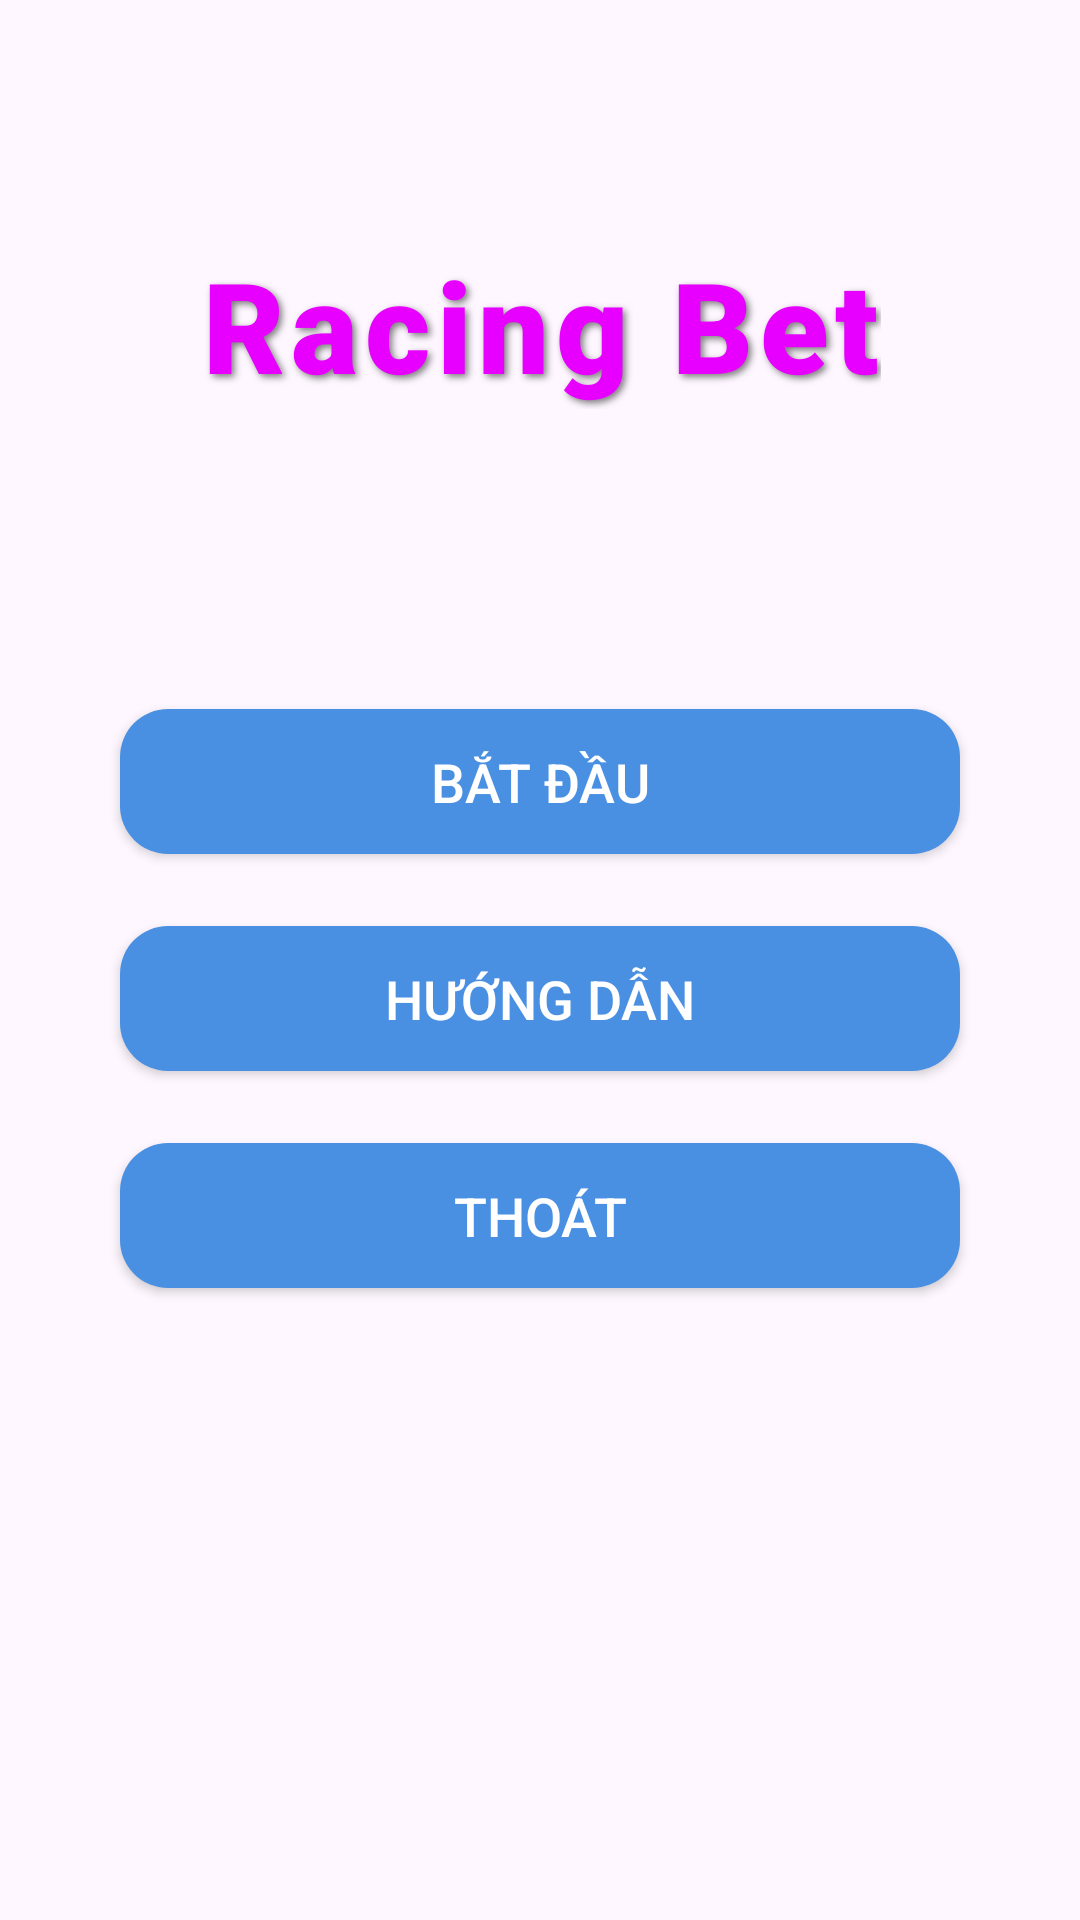

Reconstruct the res/layout file that produces this screen, plus the resources it refers to.
<!-- AndroidManifest.xml: application theme Theme.RacingBet -->
<!-- res/layout/activity_main.xml -->
<?xml version="1.0" encoding="utf-8"?>
<androidx.constraintlayout.widget.ConstraintLayout
    xmlns:android="http://schemas.android.com/apk/res/android"
    xmlns:app="http://schemas.android.com/apk/res-auto"
    xmlns:tools="http://schemas.android.com/tools"
    android:id="@+id/main"
    android:layout_width="match_parent"
    android:layout_height="match_parent"
    android:background="@drawable/background"
    tools:context=".MainActivity">

    <TextView
        android:id="@+id/tvTitle"
        android:layout_width="wrap_content"
        android:layout_height="wrap_content"
        android:layout_marginTop="80dp"
        android:fontFamily="sans-serif-black"
        android:shadowColor="#80000000"
        android:shadowDx="3"
        android:shadowDy="3"
        android:shadowRadius="6"
        android:text="Racing Bet"
        android:textColor="#E700FF"
        android:textSize="42sp"
        android:textStyle="bold"
        android:letterSpacing="0.05"
        app:layout_constraintEnd_toEndOf="parent"
        app:layout_constraintStart_toStartOf="parent"
        app:layout_constraintTop_toTopOf="parent" />

    <Button
        android:id="@+id/btnStart"
        android:layout_width="0dp"
        android:layout_height="wrap_content"
        android:layout_marginHorizontal="40dp"
        android:layout_marginTop="100dp"
        android:background="@drawable/button_background"
        android:text="@string/start"
        android:textColor="#FFFFFF"
        android:textSize="18sp"
        android:paddingVertical="12dp"
        android:elevation="4dp"
        app:layout_constraintEnd_toEndOf="parent"
        app:layout_constraintStart_toStartOf="parent"
        app:layout_constraintTop_toBottomOf="@id/tvTitle" />

    <Button
        android:id="@+id/btnGuide"
        android:layout_width="0dp"
        android:layout_height="wrap_content"
        android:layout_marginHorizontal="40dp"
        android:layout_marginTop="24dp"
        android:background="@drawable/button_background"
        android:text="@string/guide"
        android:textColor="#FFFFFF"
        android:textSize="18sp"
        android:paddingVertical="12dp"
        android:elevation="4dp"
        app:layout_constraintEnd_toEndOf="parent"
        app:layout_constraintStart_toStartOf="parent"
        app:layout_constraintTop_toBottomOf="@id/btnStart" />

    <Button
        android:id="@+id/btnThoat"
        android:layout_width="0dp"
        android:layout_height="wrap_content"
        android:layout_marginHorizontal="40dp"
        android:layout_marginTop="24dp"
        android:background="@drawable/button_background"
        android:text="@string/quit"
        android:textColor="#FFFFFF"
        android:textSize="18sp"
        android:paddingVertical="12dp"
        android:elevation="4dp"
        app:layout_constraintEnd_toEndOf="parent"
        app:layout_constraintStart_toStartOf="parent"
        app:layout_constraintTop_toBottomOf="@id/btnGuide" />

</androidx.constraintlayout.widget.ConstraintLayout>
<!-- resources referenced by this layout -->
<resources>
  <!-- drawable button_background (drawable) -->
  <?xml version="1.0" encoding="utf-8"?>
  <shape xmlns:android="http://schemas.android.com/apk/res/android"
      android:shape="rectangle">
      <solid android:color="#4A90E2" />
      <corners android:radius="16dp"/>
      <padding
          android:left="10dp"
          android:top="10dp"
          android:right="10dp"
          android:bottom="10dp" />
  </shape>
  <string name="guide">Hướng Dẫn</string>
  <string name="quit">Thoát</string>
  <string name="start">Bắt Đầu</string>
  <style name="Theme.RacingBet" parent="Base.Theme.RacingBet" />
  <style name="Base.Theme.RacingBet" parent="Theme.Material3.DayNight.NoActionBar">
          
          
      </style>
</resources>
